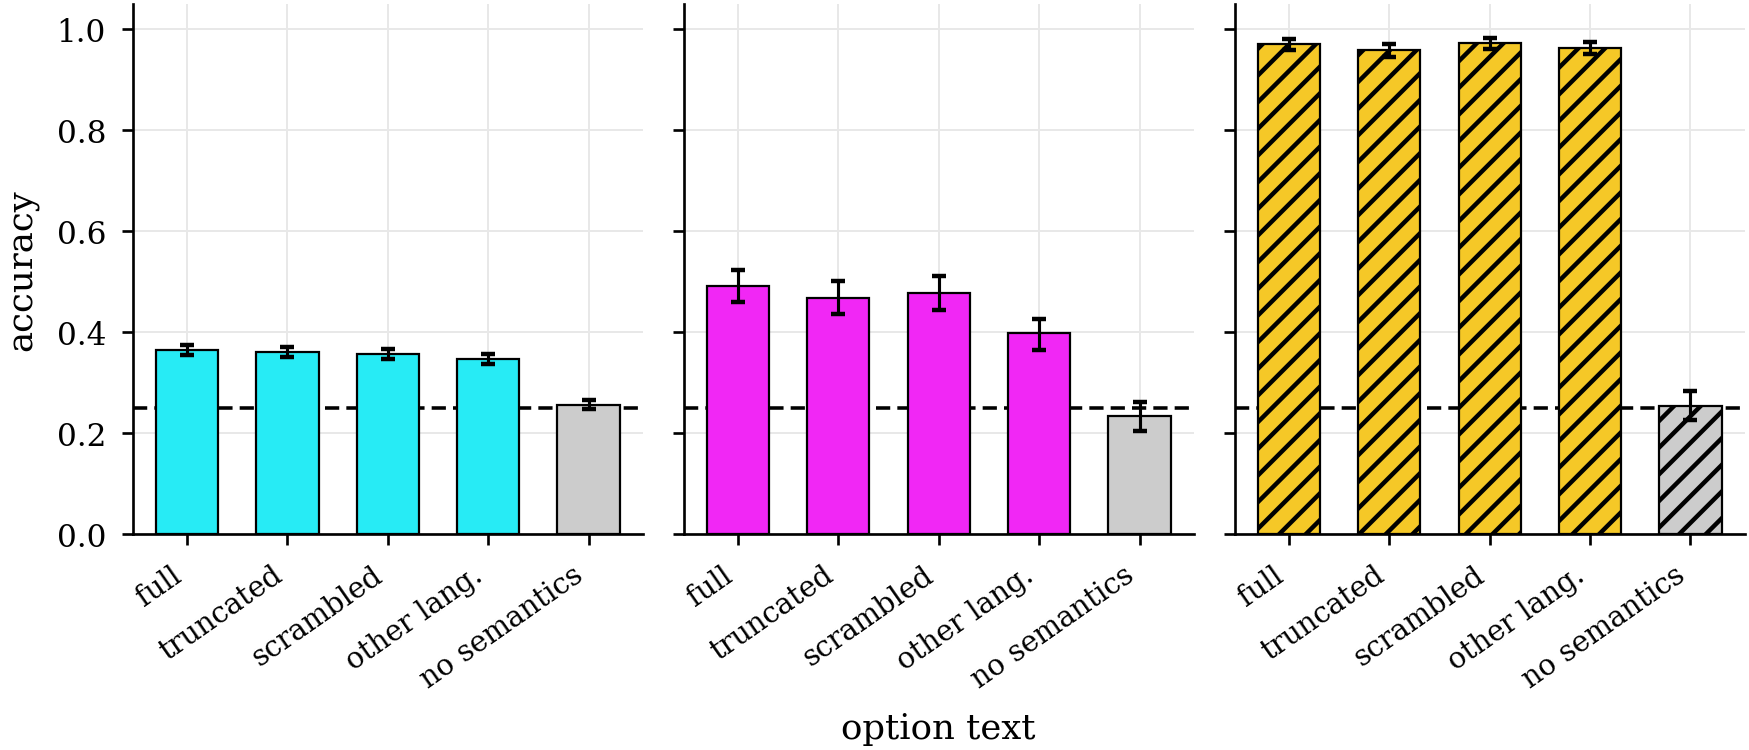

Source data for this figure (header and first rows):
form, arm, label, n, accuracy, acc_lo, acc_hi, delta_vs_full, answer_agreement_with_full, mean_jsd_vs_full, mean_p_gold, mean_conf, mean_opt_tokens, semantic_signal_retained, language, mean_conf_head, ece
O0_full_bn, laya-ml, full Bangla gloss, 8876, 0.3649, 0.3545, 0.3747, 0.0, 1.0, 0.0, 0.3012, 0.4383, 19.19, 1.0, , , 
O1_trunc6, laya-ml, truncated to 6 words, 8876, 0.3613, 0.3512, 0.3713, -0.003605, 0.7041, 0.01374, 0.3008, 0.4392, 16.05, 0.967, , , 
O2_scrambled, laya-ml, word-scrambled, 8876, 0.3567, 0.3468, 0.3666, -0.008224, 0.5275, 0.03128, 0.2977, 0.4418, 19.19, 0.9247, , , 
O3_english, laya-ml, English gloss, 8876, 0.3469, 0.3365, 0.357, -0.01803, 0.3639, 0.07082, 0.303, 0.4992, 33, 0.8349, , , 
O4_labels, laya-ml, semantics removed, 8876, 0.2557, 0.2471, 0.2651, -0.1092, 0.1154, 0.09613, 0.251, 0.506, 8.0, 0.0, , , 
O0_full_bn, lod-lille-0.6b, full Bangla gloss, 888, 0.4921, 0.4595, 0.5225, 0.0, 1.0, 0.0, 0.3643, 0.4443, 19.53, 1.0, , , 
O1_trunc6, lod-lille-0.6b, truncated to 6 words, 888, 0.4685, 0.4358, 0.5011, -0.02365, 0.8108, 0.004917, 0.3576, 0.4379, 16.19, 0.9087, , , 
O2_scrambled, lod-lille-0.6b, word-scrambled, 888, 0.4786, 0.4448, 0.5113, -0.01351, 0.7185, 0.009488, 0.3602, 0.4356, 19.53, 0.9478, , , 
O3_english, lod-lille-0.6b, English gloss, 888, 0.3975, 0.3648, 0.4268, -0.09459, 0.4088, 0.0472, 0.323, 0.4535, 33.23, 0.6348, , , 
O4_labels, lod-lille-0.6b, semantics removed, 888, 0.2331, 0.205, 0.2613, -0.259, 0.2511, 0.04196, 0.2491, 0.2819, 8.0, 0.0, , , 
O0_full_en, jev-1.13, full English gloss, 873, 0.9702, 0.9588, 0.9805, 0.0, 1.0, , 0.9462, 0.9601, 32.9, 1.0, en, 0.9459, 0.01536
O1_trunc6, jev-1.13, truncated to 6 words, 873, 0.9588, 0.945, 0.9702, -0.01145, 0.9633, , 0.9243, 0.9452, 21.41, 0.984, en, 0.9259, 0.02299
O2_scrambled, jev-1.13, word-scrambled, 873, 0.9737, 0.9622, 0.984, 0.003436, 0.9771, , 0.9438, 0.9561, 32.9, 1.005, en, 0.9403, 0.02036
O3_bangla, jev-1.13, Bangla gloss, 873, 0.9633, 0.9507, 0.9748, -0.006873, 0.9645, , 0.9261, 0.9399, 19.6, 0.9904, en, 0.9175, 0.03033
O4_labels, jev-1.13, semantics removed, 873, 0.2543, 0.2257, 0.2841, -0.7159, 0.2554, , 0.2504, 0.8152, 8.0, 0.0, en, 0.754, 0.561
